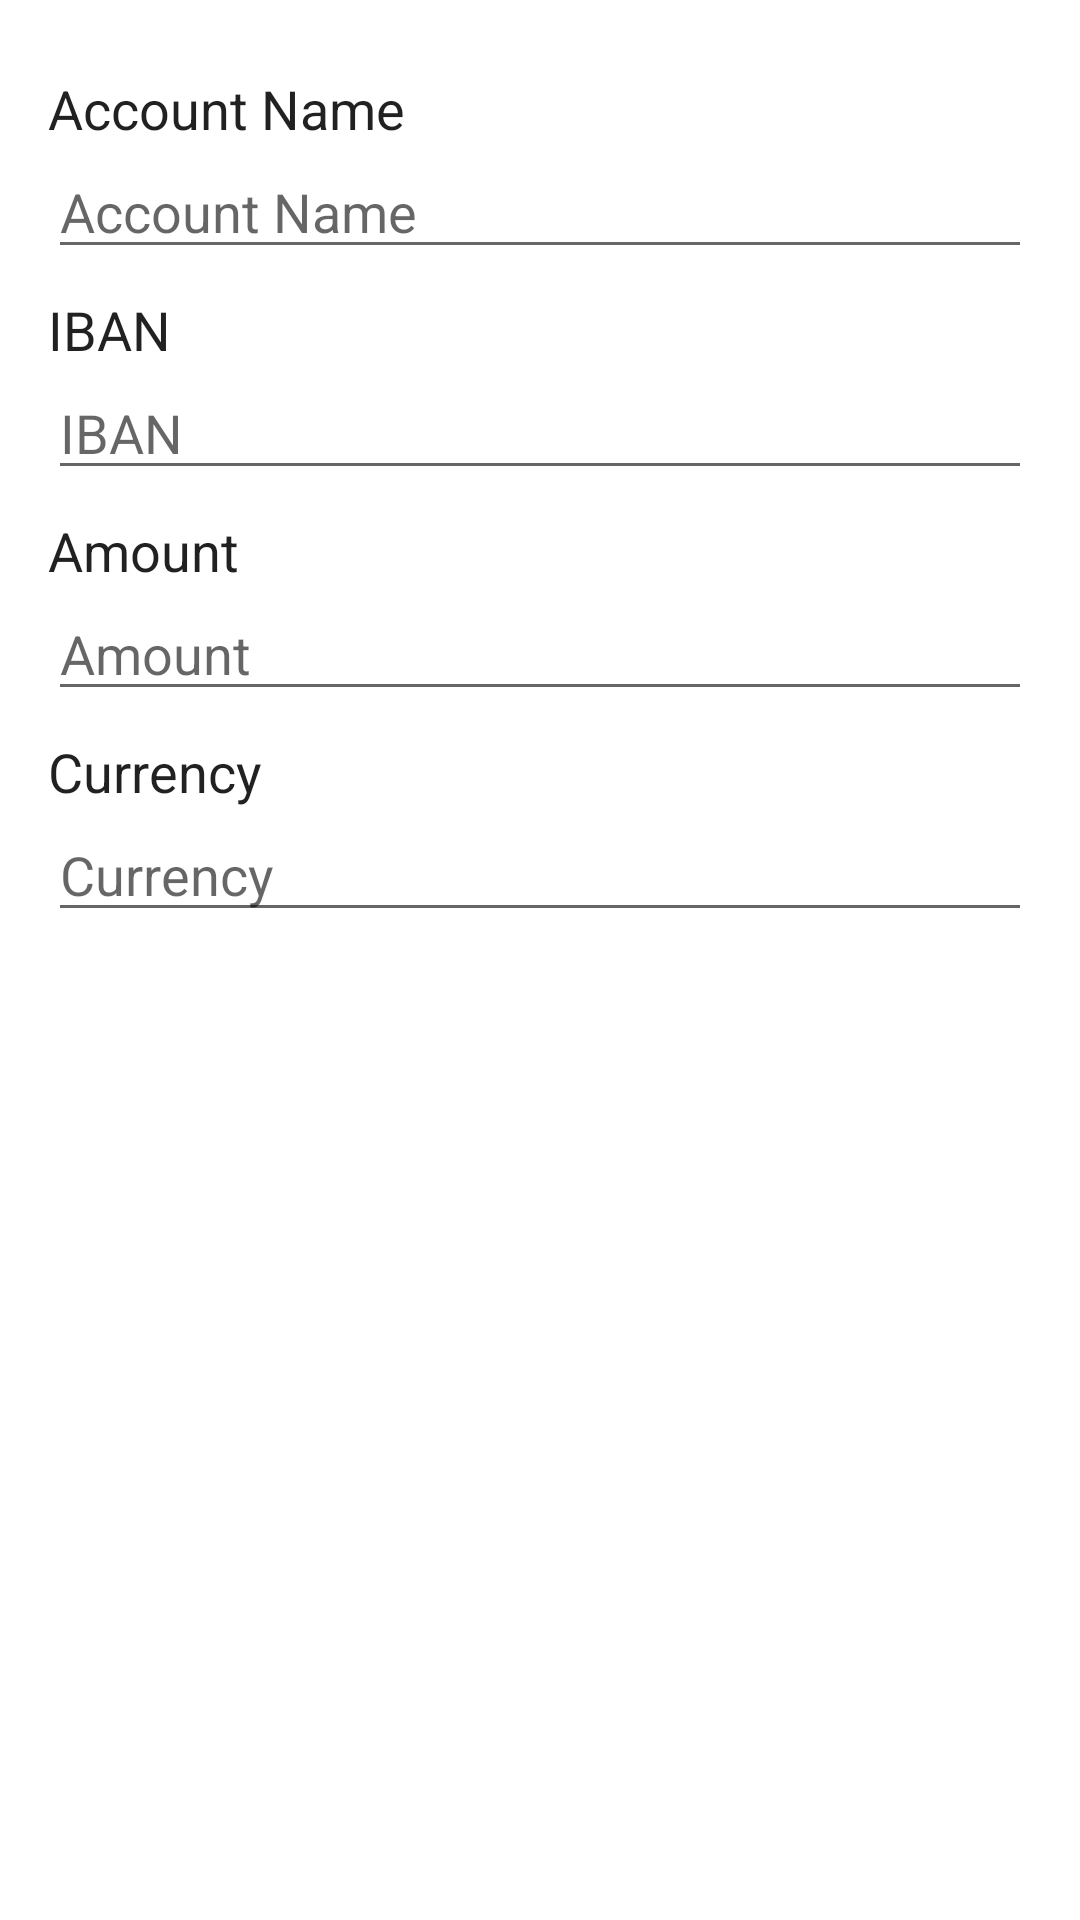

Here is an Android app screen rendered from its layout file. Give the layout XML and the strings, colors and styles it references.
<!-- AndroidManifest.xml: application theme Theme.MobileApp_M1SecureDevelopment -->
<!-- res/layout/activity_add_account_activity.xml -->
<?xml version="1.0" encoding="utf-8"?>

<LinearLayout xmlns:android="http://schemas.android.com/apk/res/android"
    xmlns:app="http://schemas.android.com/apk/res-auto"
    xmlns:tools="http://schemas.android.com/tools"
    android:layout_width="match_parent"
    android:layout_height="match_parent"
    android:orientation="vertical"
    android:padding="16dp"
    tools:context=".AddAccountActivity">
    <TextView
        android:layout_width="wrap_content"
        android:layout_height="wrap_content"
        android:layout_marginTop="8dp"
        android:text="Account Name"
        android:textAppearance="@android:style/TextAppearance.Medium" />
    <EditText
        android:id="@+id/edit_text_account"
        android:layout_width="match_parent"
        android:layout_height="wrap_content"
        android:hint="Account Name"
        android:inputType="text" />
    <TextView
        android:layout_width="wrap_content"
        android:layout_height="wrap_content"
        android:layout_marginTop="8dp"
        android:text="IBAN"
        android:textAppearance="@android:style/TextAppearance.Medium" />
    <EditText
        android:id="@+id/edit_text_iban"
        android:layout_width="match_parent"
        android:layout_height="wrap_content"
        android:hint="IBAN"
        android:inputType="textMultiLine" />
    <TextView
        android:layout_width="wrap_content"
        android:layout_height="wrap_content"
        android:layout_marginTop="8dp"
        android:text="Amount"
        android:textAppearance="@android:style/TextAppearance.Medium" />

    <EditText
        android:id="@+id/edit_text_amount"
        android:layout_width="match_parent"
        android:layout_height="wrap_content"
        android:inputType="numberDecimal"
        android:hint="Amount"/>

    <TextView
        android:layout_width="wrap_content"
        android:layout_height="wrap_content"
        android:layout_marginTop="8dp"
        android:text="Currency"
        android:textAppearance="@android:style/TextAppearance.Medium" />
    <EditText
        android:id="@+id/edit_text_currency"
        android:layout_width="match_parent"
        android:layout_height="wrap_content"
        android:hint="Currency" />


</LinearLayout>
<!-- resources referenced by this layout -->
<resources>
  <style name="Theme.MobileApp_M1SecureDevelopment" parent="Theme.MaterialComponents.DayNight.DarkActionBar">
          
          <item name="colorPrimary">@color/purple_500</item>
          <item name="colorPrimaryVariant">@color/purple_700</item>
          <item name="colorOnPrimary">@color/white</item>
          
          <item name="colorSecondary">@color/teal_200</item>
          <item name="colorSecondaryVariant">@color/teal_700</item>
          <item name="colorOnSecondary">@color/black</item>
          
          <item name="android:statusBarColor" tools:targetApi="l">?attr/colorPrimaryVariant</item>
          
      </style>
  <!-- not gathered from this repository: default colours our renderer supplied (Android Studio template values) -->
  <color name="purple_500">#FF6200EE</color>
  <color name="purple_700">#FF3700B3</color>
  <color name="teal_200">#FF03DAC5</color>
  <color name="teal_700">#FF018786</color>
  <color name="black">#FF000000</color>
  <color name="white">#FFFFFFFF</color>
</resources>
